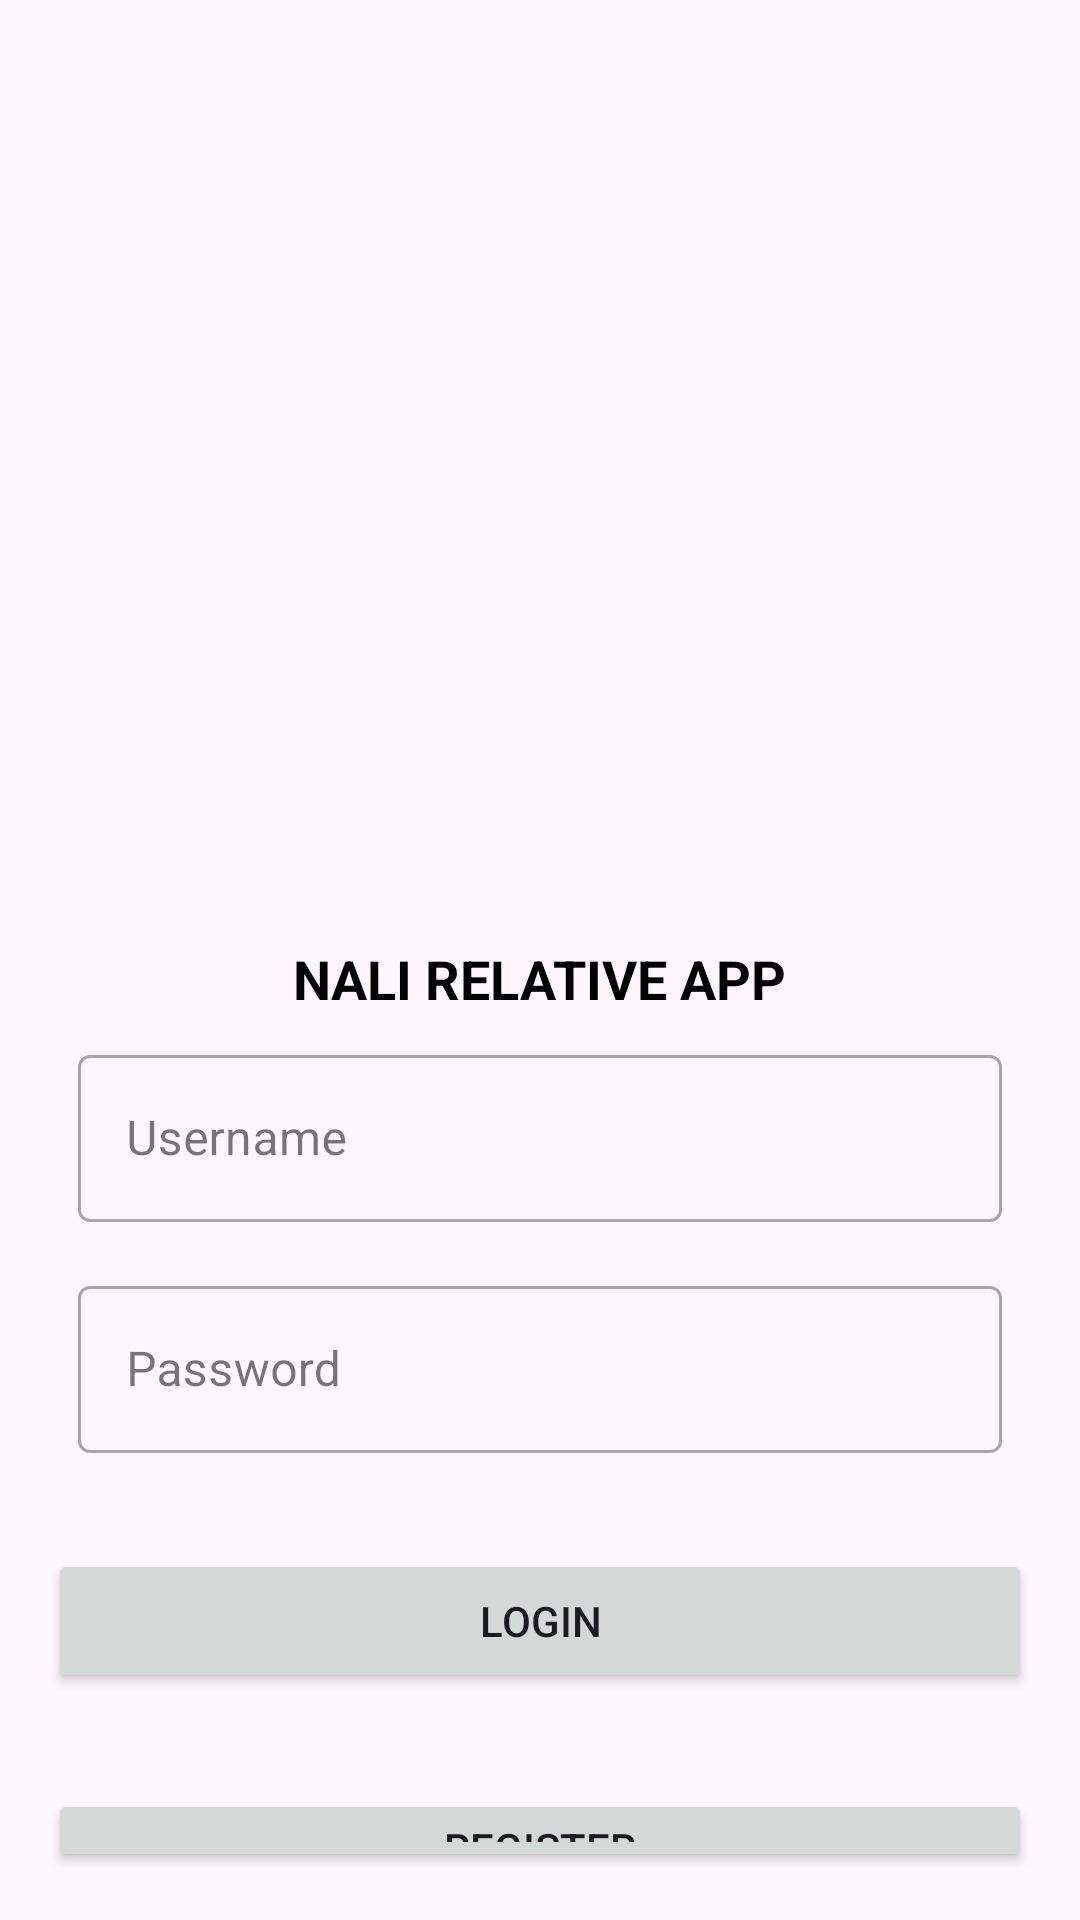

Here is an Android app screen rendered from its layout file. Give the layout XML and the strings, colors and styles it references.
<!-- AndroidManifest.xml: application theme Theme.NaliRelative -->
<!-- res/layout/activity_login.xml -->
<?xml version="1.0" encoding="utf-8"?>
<RelativeLayout xmlns:android="http://schemas.android.com/apk/res/android"
    xmlns:app="http://schemas.android.com/apk/res-auto"
    xmlns:tools="http://schemas.android.com/tools"
    android:layout_width="match_parent"
    android:layout_height="match_parent"
    android:padding="16dp"
    >
    <ImageView
        android:id="@+id/logoImageView"
        android:layout_width="250dp"
        android:layout_height="250dp"
        android:src="@drawable/nali"
        android:layout_centerHorizontal="true"
        android:layout_marginTop="32dp"/>

    <TextView
        android:id="@+id/appNameTextView"
        android:layout_width="wrap_content"
        android:layout_height="wrap_content"
        android:text="Nali Relative App"
        android:textSize="18sp"
        android:textColor="#000000"
        android:textAllCaps="true"
        android:textStyle="bold"
        android:layout_below="@id/logoImageView"
        android:layout_centerHorizontal="true"
        android:layout_marginTop="16dp"/>

    <com.google.android.material.textfield.TextInputLayout
        android:id="@+id/usernameTextField"
        style="@style/Widget.MaterialComponents.TextInputLayout.OutlinedBox"
        android:layout_width="match_parent"
        android:layout_height="wrap_content"
        android:layout_marginStart="10dp"
        android:layout_marginTop="8dp"
        android:layout_marginEnd="10dp"
        android:layout_below="@id/appNameTextView"
        android:hint="Username">

        <com.google.android.material.textfield.TextInputEditText
            android:id="@+id/usernameEditText"
            android:layout_width="match_parent"
            android:layout_height="wrap_content" />

    </com.google.android.material.textfield.TextInputLayout>
    <com.google.android.material.textfield.TextInputLayout
        android:id="@+id/passwordTextField"
        style="@style/Widget.MaterialComponents.TextInputLayout.OutlinedBox"
        android:layout_width="match_parent"
        android:layout_height="wrap_content"
        android:layout_marginStart="10dp"
        android:layout_below="@id/usernameTextField"
        android:layout_marginTop="16dp"
        android:layout_marginEnd="10dp"
        android:hint="Password">

        <com.google.android.material.textfield.TextInputEditText
            android:id="@+id/passwordEditText"
            android:layout_width="match_parent"
            android:layout_height="wrap_content"
            android:inputType="textPassword" />

    </com.google.android.material.textfield.TextInputLayout>



    <Button
        android:id="@+id/loginButton"
        android:layout_width="match_parent"
        android:layout_height="wrap_content"
        android:text="Login"
        android:layout_below="@id/passwordTextField"
        android:layout_marginTop="32dp"/>

    <Button
        android:id="@+id/registerButton"
        android:layout_width="match_parent"
        android:layout_height="wrap_content"
        android:text="Register"
        android:layout_below="@id/loginButton"
        android:layout_marginTop="32dp"/>


</RelativeLayout>
<!-- resources referenced by this layout -->
<resources>
  <style name="Theme.NaliRelative" parent="Base.Theme.NaliRelative" />
  <style name="Base.Theme.NaliRelative" parent="Theme.Material3.DayNight.NoActionBar">
          
          
      </style>
</resources>
